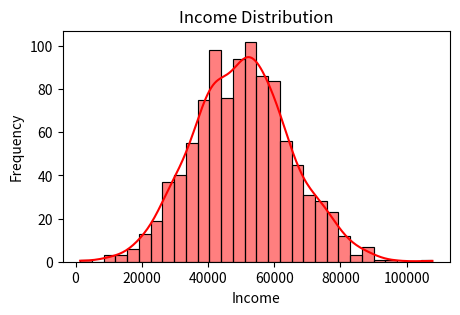
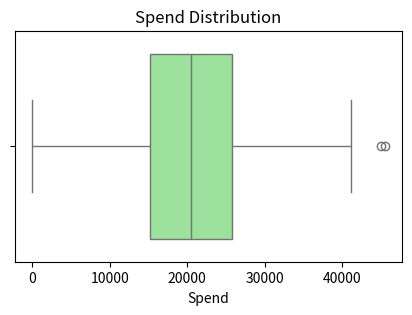
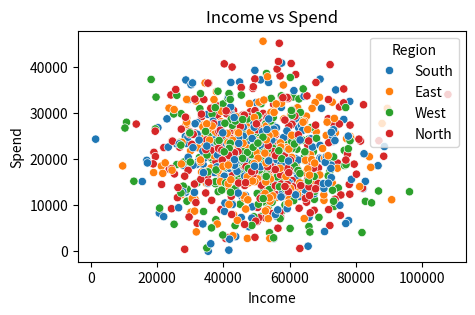

These charts were generated, in order, by the following Python code:
# -*- coding: utf-8 -*-
"""FINALPROJECT

Automatically generated by Colab.

Original file is located at
    https://colab.research.google.com/<link-removed>
"""

import numpy as np
import pandas as pd
import matplotlib.pyplot as plt
import seaborn as sns

np.random.seed(42)

rows = 1000
data = {
    "Income": np.random.normal(50000, 15000, rows).astype(int),
    "Spend": np.random.normal(20000, 8000, rows).astype(int),
    "Region": np.random.choice(["North", "South", "East", "West"], rows)
}

df = pd.DataFrame(data);
print(df.head())
print(df.info())
df["Income"] = df["Income"].abs()
df["Spend"] = df["Spend"].abs()

print("Missing Values:\n", df.isnull().sum())

print("\nData Types:\n", df.dtypes)

print("\nDescriptive Statistics:\n", df.describe())

print("\nRegion Frequency:\n", df["Region"].value_counts())

plt.figure(figsize=(5,3))
sns.histplot(df["Income"], bins=30, color="Red", edgecolor="black", kde=True)
plt.title("Income Distribution")
plt.xlabel("Income")
plt.ylabel("Frequency")
plt.show()

plt.figure(figsize=(5,3))
sns.boxplot(x=df["Spend"], color="lightgreen")
plt.title("Spend Distribution")
plt.show()

plt.figure(figsize=(5,3))
sns.scatterplot(x="Income", y="Spend", hue="Region", data=df)
plt.title("Income vs Spend")
plt.show()